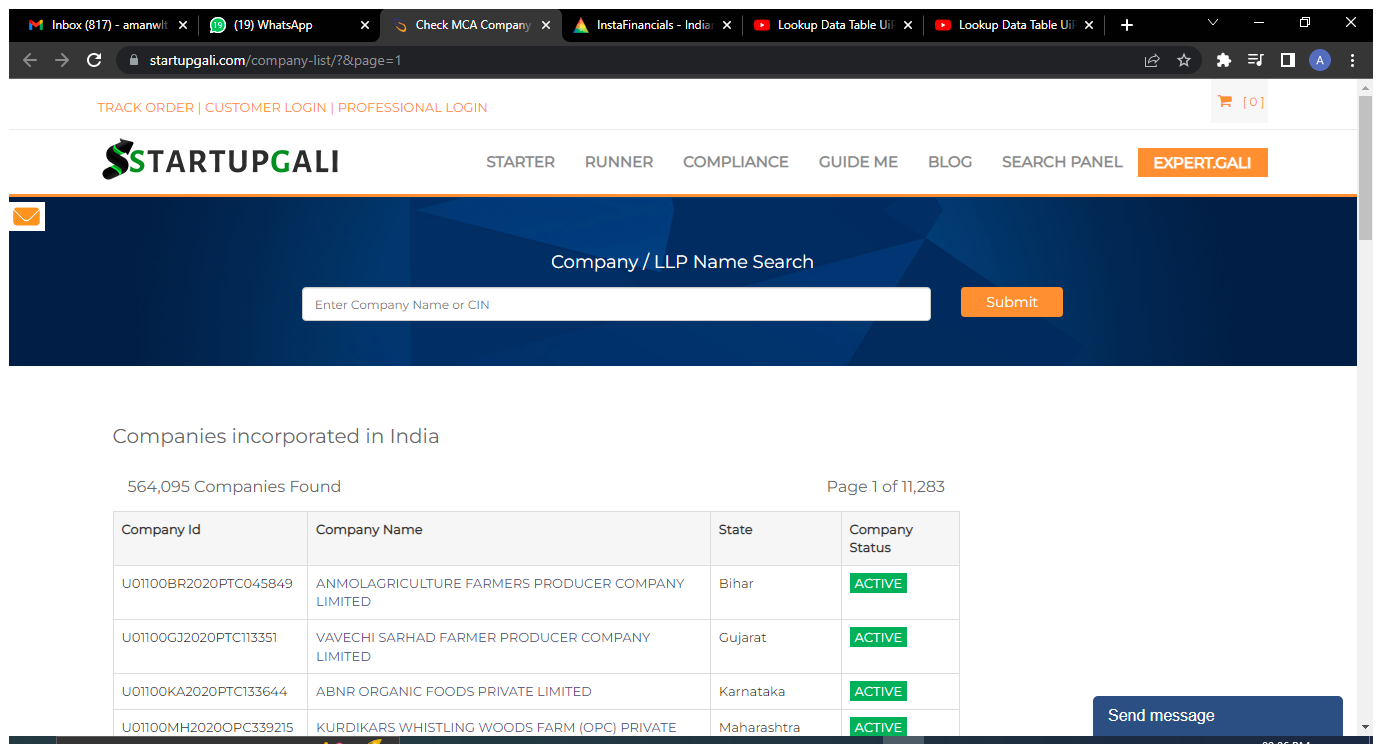
Workflow: Found_Director_Email

Step 1: Use Browser Chrome: Check MCA Company Name Availability Details Search Status in window 'Check MCA Company Name Availability Details Search Status' (chrome.exe)

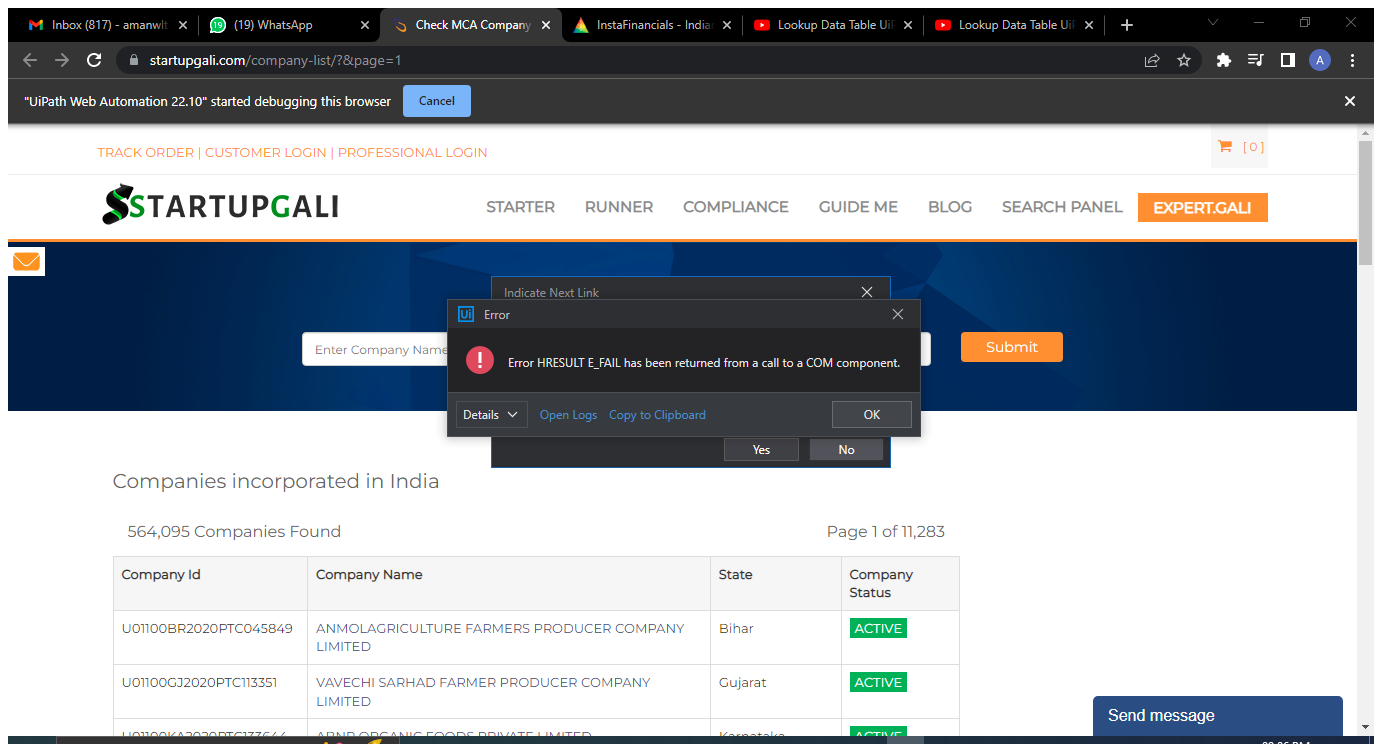
Step 2: Attach Browser 'CheckMCAC Page' in window 'Check MCA Company Name Availability Details Search Status' (chrome.exe)

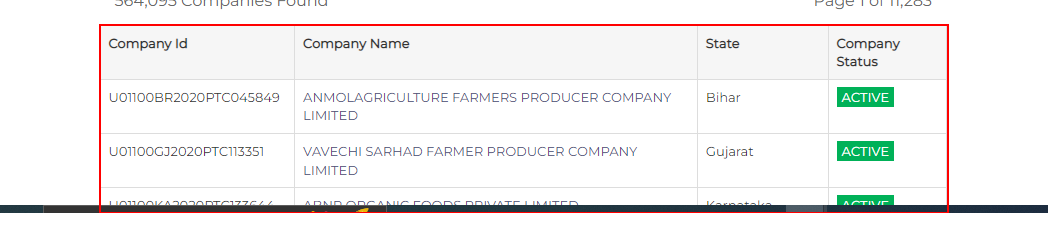
Step 3: get-text from the table

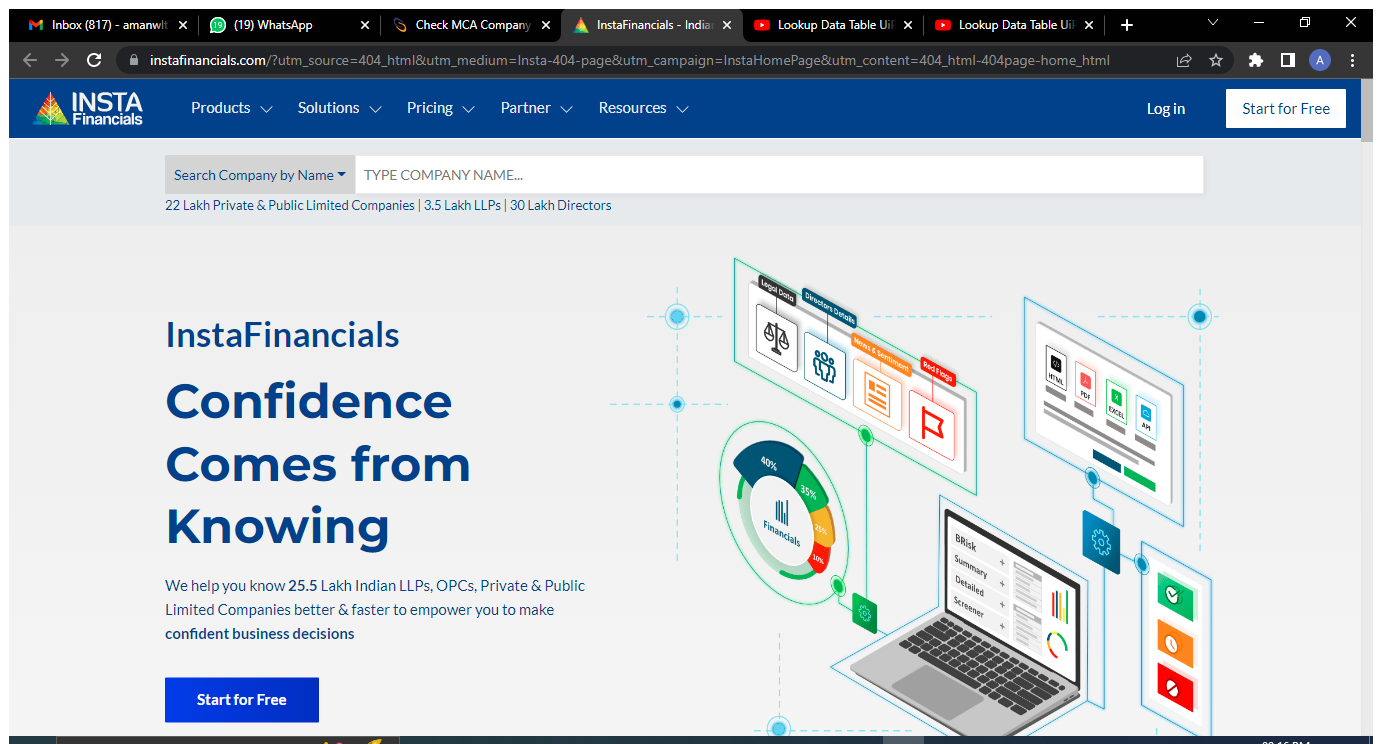
Step 4: Use Browser Chrome: InstaFinancials - Indian OPC, LLP, Private, Public Company Information in window 'InstaFinancials - Indian OPC, LLP, Private, Public Company Information' (chrome.exe)

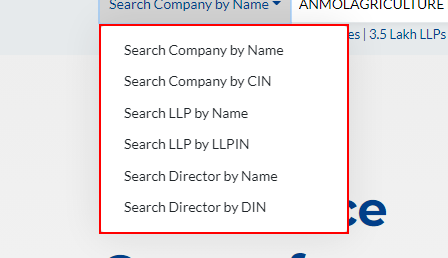
Step 5: find the element

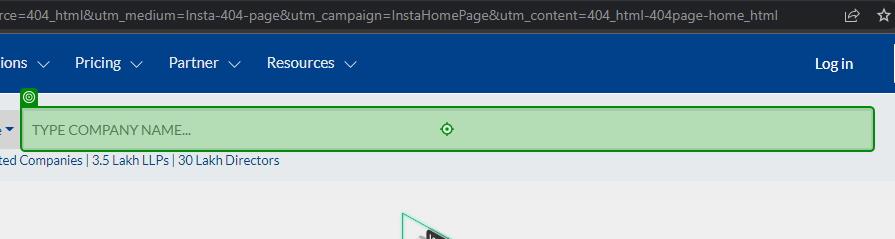
Step 6 [then]: type [CurrentRow(1).ToString] into 'INPUT txtSearchBox'

Step 7: click (no picture)

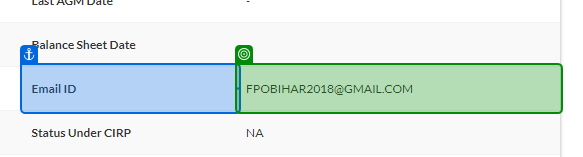
Step 8: get-text from 'Email ID'

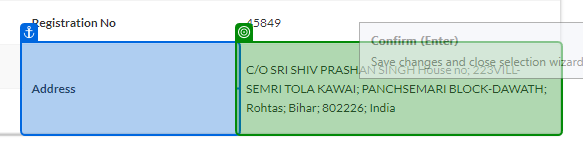
Step 9: get-text from 'Address'

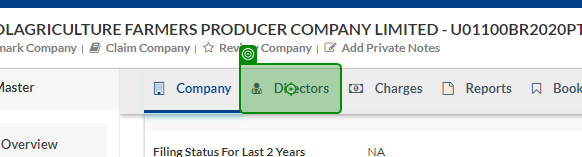
Step 10: click on 'Directors'

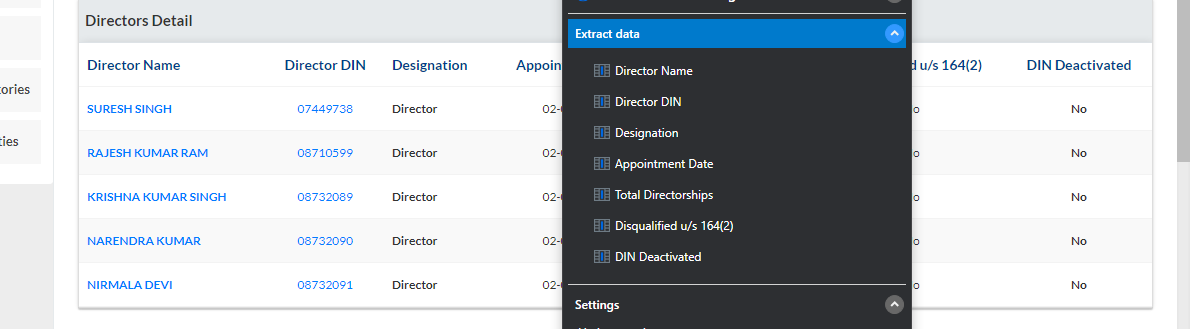
Step 11: get-text

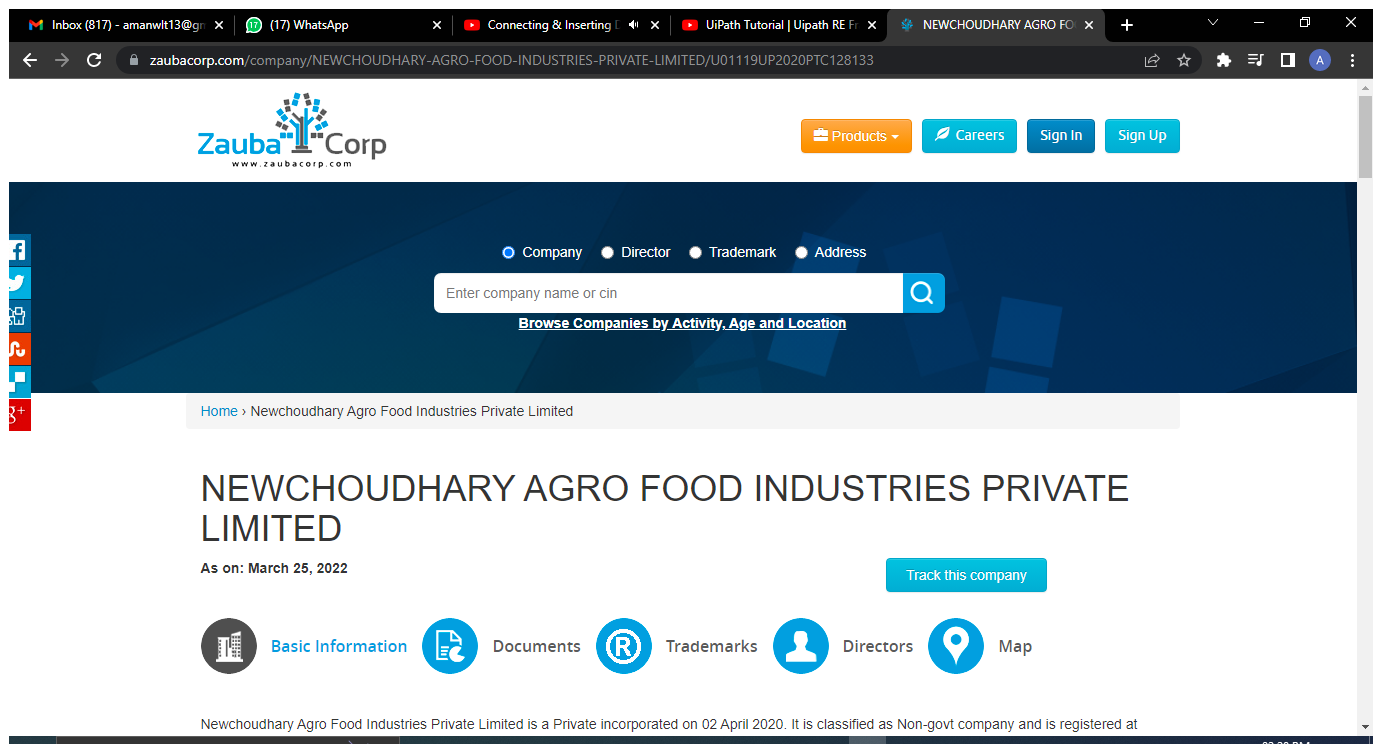
Step 12 [else]: Use Browser Chrome: NEWCHOUDHARY AGRO FOOD INDUSTRIES PRIVATE LIMITED - Company, directors and conta in window 'NEWCHOUDHARY AGRO FOOD INDUSTRIES PRIVATE LIMITED - Company, directors and contact details | Zauba Corp' (chrome.exe)

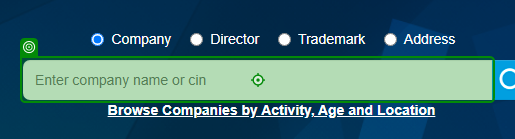
Step 13: type [CurrentRow(1).ToString] into 'INPUT searchid'

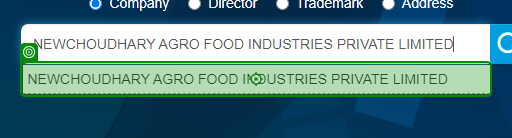
Step 14: click on 'NEWCHOUDHARY AGRO'

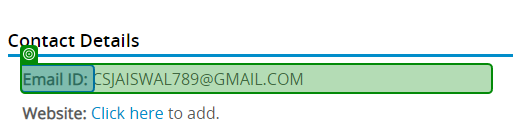
Step 15: get-text from 'Email ID'

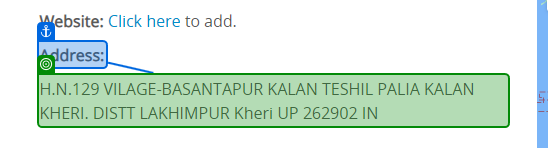
Step 16: get-text from 'Address'

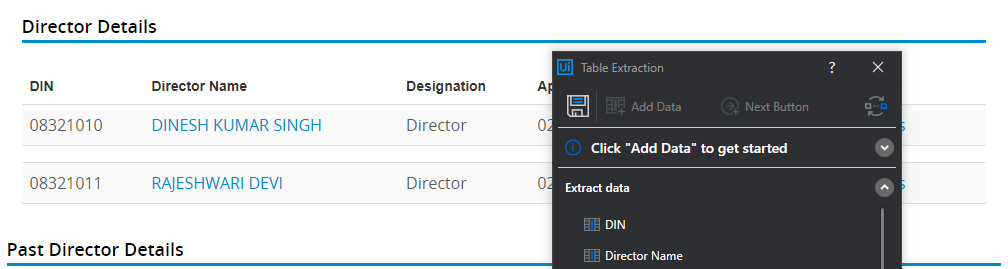
Step 17: get-text